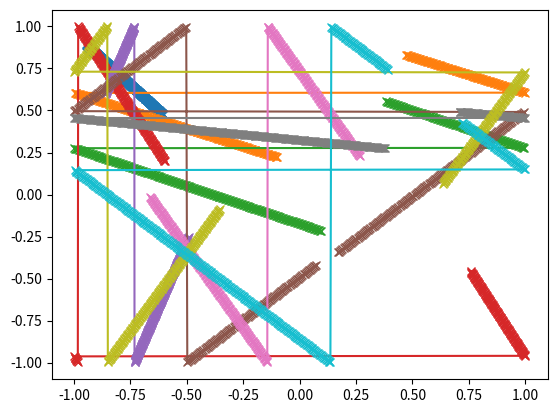

This chart was generated by the following Python code:
import numpy as np
import matplotlib.pyplot as plt
import scipy as sp
import scipy.constants as spc
#Define constants


test_seed = 100

#Note nabla U = 4 * epsilon (( -12 * sigma**12 * r**(-13)) - 6*sigma**6 * r**(-7))


def lennard_jones_natural(dists_nat):
    # FIX THIS
    epsilon = 1
    "Returns Lennard-Jones potential as given. r_natural is the distance in rescaled (natural) units"
    return 4 * epsilon * ((dists_nat)**-12 - (dists_nat)**-6)

    

# def particle_connecting_vectors(particle_positions):


def forces(particle_positions, particle_distances_arr):
    """return net force array for all particles

    Args:
        particle_positions (arr): positions in N-d for the particles
        particle_distances_arr (arr): N x N array
    """
    # still not fully complete
    dimensions = np.shape(particle_positions)[1] # number of columns in the positions array corresponds to the dimension
    N_particles = np.shape(particle_positions)[0]
    diff_matrix = np.zeros((N_particles,N_particles, dimensions)) # the diff_matrix contains all possible combinations of vectors between a set of two particles

    # calculate diff matrix across all dimensions
    for dim in range(0, dimensions): 
        dists_along_axis  = np.tile(particle_positions[:,0], (N_particles, 1)) - np.tile(particle_positions[:,0], (N_particles, 1)).T
        diff_matrix[:,:,dim] = dists_along_axis # arr of size N x N
    
    # make a matrix to store the inverted norm of all diff vectors so we can normalize them
    diff_matrix_inv_norm  = np.zeros((N_particles, N_particles))
    diff_matrix_inv_norm[:,:] = 1/np.sqrt((np.sum(diff_matrix[:,:]**2))) # sum the squares of elements across all dimensions

    # do the normalization    
    norm_diff_matrix = diff_matrix.copy()
    norm_diff_matrix[:,:,:] = norm_diff_matrix[:,:,:] * diff_matrix_inv_norm

    # forces = 4*(-12 * particle_distances_arr**-12.0 + 6 * particle_distances_arr**-7.0) 
    return 

def zero_forces(particle_positions, particle_distances_arr):
    net_force = 0.0 * particle_positions
    return net_force
    

def periodic_bcs(positions, box_length):
    """Apply periodic boundry conditions by subtracting L in the  'violating' components

    Args:
        posititions (array): position array
        velocities (array): velocities array
    """
    
    positions[positions > box_length/2] = positions[positions > box_length/2] - box_length
    positions[positions < -box_length/2] = positions[positions < -box_length/2] + box_length

    return positions

    

def euler_position(x, v, h):
    "First order Euler approximation returns a position"
    return x + v * h
    
def euler_velocity(v, h, net_forces ):
    """perform euler forward on velocity

    Args:
        v (arr): N x 2 velocity array
        h (float): step size
        forces (arr): N x 2 net forces

    Returns:
        _type_: _description_
    """
    "First order Euler approximation note potential requires a function"
    return v + net_forces* h


def time_step(positions, velocities, h, L):

    #First look for smallest distances within each array to apply potential to then update whole diagram
    particle_distances = sp.spatial.distance.cdist(positions, positions)
    particle_forces = zero_forces(positions, particle_distances)
    print(f'{np.shape(positions)=}')
    print(f'{np.shape(particle_forces)=}')

    positions_new = euler_position(positions, velocities, h)
    velocities_new = euler_velocity(velocities, h, particle_forces)

    positions_new = periodic_bcs(positions_new, L) # apply bcs


    return positions_new, velocities_new 


def time_loop(initial_positions, initial_velocities, h, max_time, L):
    N_particles = np.shape(initial_positions)[0]
    N_timesteps = int(max_time/h)
    N_dimensions = np.shape(initial_positions)[1]

    particle_positions = initial_positions
    particle_velocities = initial_velocities
    results_positions = np.zeros((N_timesteps, N_particles, N_dimensions))  
    results_velocities = np.zeros((N_timesteps, N_particles, N_dimensions)) 
    results_positions[0, :, :] = initial_positions
    results_velocities[0, :, :] = initial_velocities

    for i in range(0, N_timesteps):
        particle_positions, particle_velocities = time_step(particle_positions, particle_velocities, h, L) 
        results_positions[i,:,:] = particle_positions
        results_velocities[i,:,:] = particle_velocities

    return results_positions, results_velocities



h=0.005
N = 10
dim=2
max_time =2
L = 2

rng = np.random.default_rng()
x_0 = rng.uniform(low = -L/2, high = L/2, size = (N, dim))
v_0 = rng.uniform(low = -1, high = 1, size = (N, dim))

loop_results_x, loop_results_v = time_loop(x_0, v_0, h, max_time, L)

print(np.shape(loop_results_x))
plt.plot(loop_results_x[:,:,0], loop_results_x[:,:,1], marker='x')
plt.show()




#time_step(x_0, v_0, h)
# x, v, x_all = time_loop(x_0, v_0, h, max_time)
